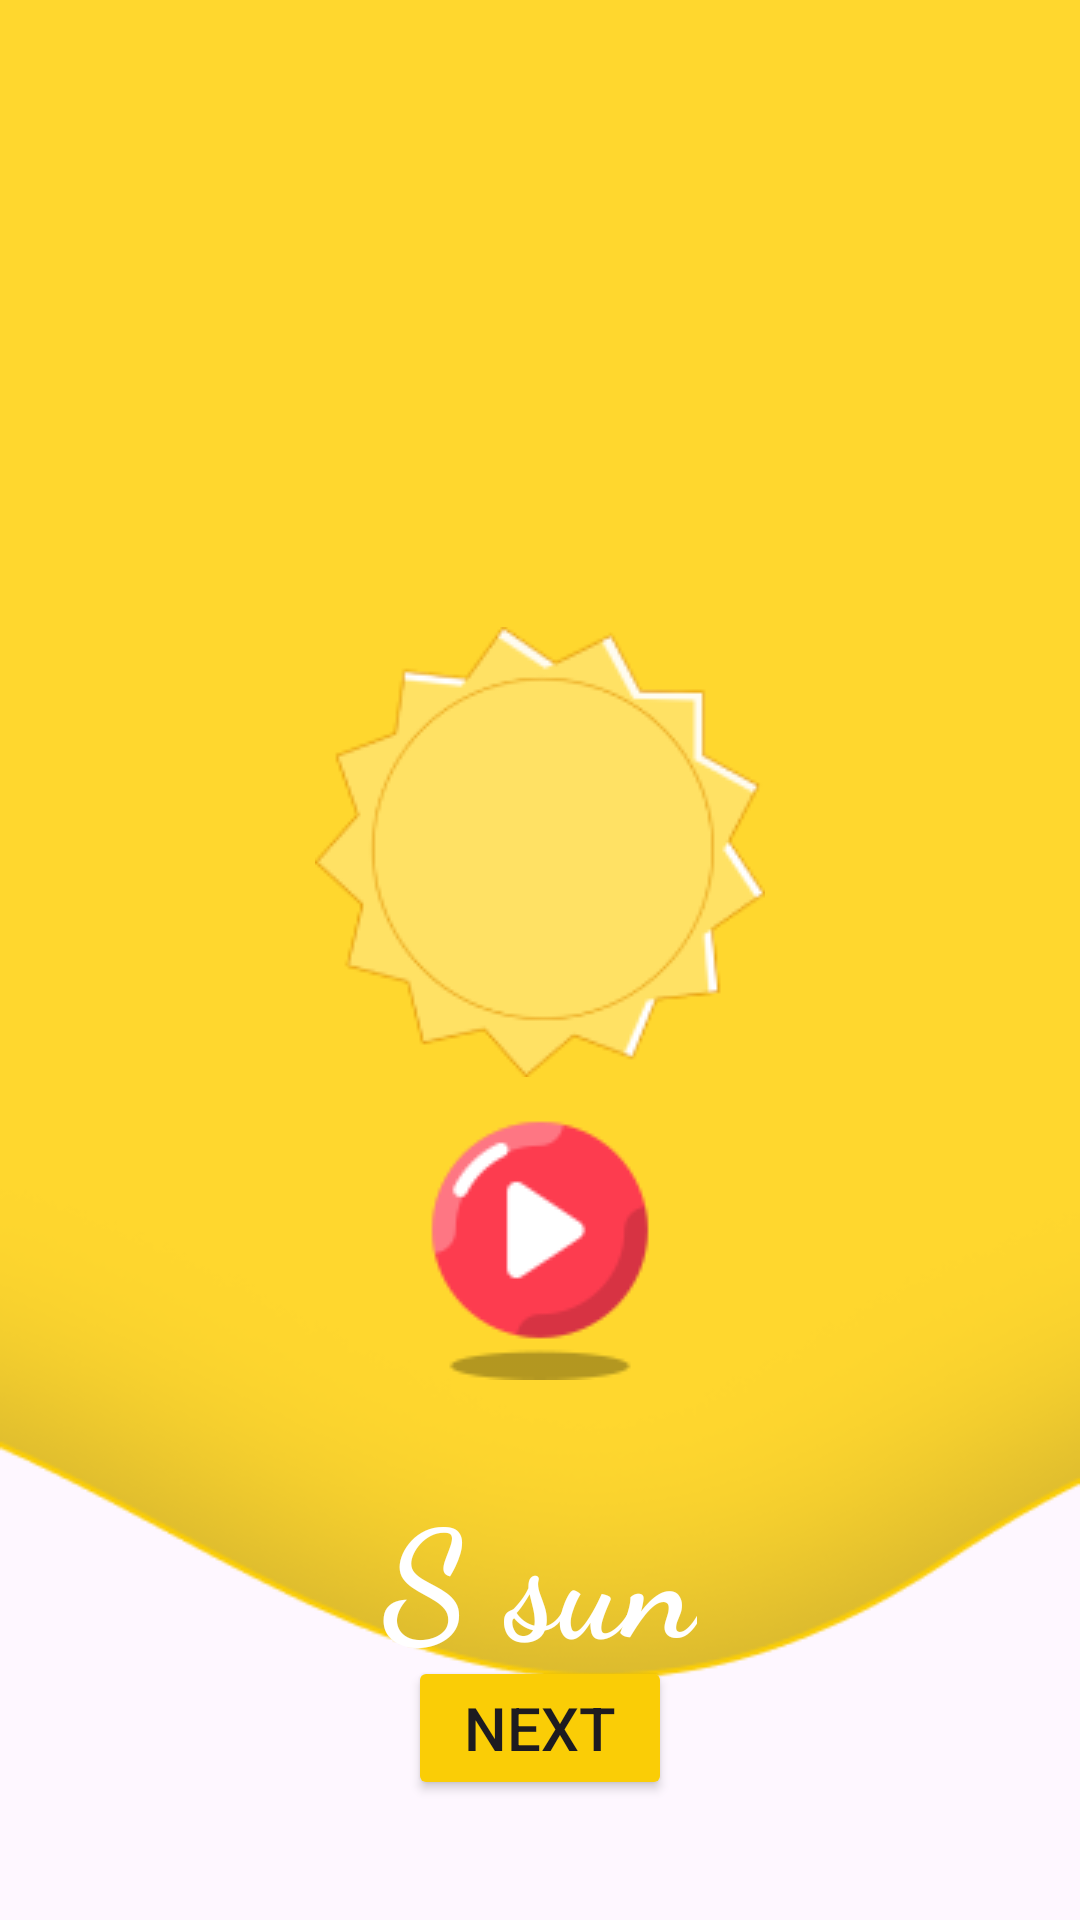

Write the Android layout XML for this screen, with the resource values it uses.
<!-- AndroidManifest.xml: application theme Theme.LiveABCDKiddo -->
<!-- res/layout/activity_s.xml -->
<?xml version="1.0" encoding="utf-8"?>
<RelativeLayout xmlns:android="http://schemas.android.com/apk/res/android"
    xmlns:app="http://schemas.android.com/apk/res-auto"
    xmlns:tools="http://schemas.android.com/tools"
    android:id="@+id/main"
    android:layout_width="match_parent"
    android:layout_height="match_parent"
    tools:context=".A"
    android:orientation="vertical"
    android:background="@drawable/layer"
    >

    <ImageView
        android:layout_width="wrap_content"
        android:layout_height="wrap_content"
        android:src="@drawable/sun"
        android:layout_centerHorizontal="true"
        android:layout_marginTop="209dp"
        >

    </ImageView>
    <TextView
        android:layout_width="wrap_content"
        android:layout_height="wrap_content"
        android:text="@string/txt_s"
        android:textSize="50sp"
        android:textColor="@color/white"
        android:layout_marginTop="490dp"
        android:textStyle="bold"
        android:fontFamily="cursive"
        android:layout_centerHorizontal="true">

    </TextView>
    <Button
        android:layout_width="wrap_content"
        android:layout_height="wrap_content"
        android:backgroundTint="@color/yellow"
        android:layout_gravity="center_horizontal"
        android:id="@+id/btn_next"
        android:text="@string/txt_next"
        android:layout_alignParentBottom="true"
        android:layout_centerInParent="true"
        android:layout_marginBottom="40dp"
        android:textSize="20dp"
        >

    </Button>
    <ImageView
        android:layout_width="wrap_content"
        android:layout_height="wrap_content"
        android:src="@drawable/button"
        android:layout_centerInParent="true"
        android:layout_alignParentBottom="true"
        android:layout_marginBottom="180dp"
        android:id="@+id/iv_play">

    </ImageView>



</RelativeLayout>
<!-- resources referenced by this layout -->
<resources>
  <color name="white">#FFFFFFFF</color>
  <color name="yellow">#FACD06
      </color>
  <!-- drawable button: png bitmap (drawable, 3401 bytes) -->
  <!-- drawable layer: png bitmap (drawable, 17332 bytes) -->
  <!-- drawable sun: png bitmap (drawable, 9641 bytes) -->
  <string name="txt_next">Next</string>
  <string name="txt_s">S sun</string>
  <style name="Theme.LiveABCDKiddo" parent="Base.Theme.LiveABCDKiddo" />
  <style name="Base.Theme.LiveABCDKiddo" parent="Theme.Material3.DayNight.NoActionBar">
          
          
      </style>
</resources>
